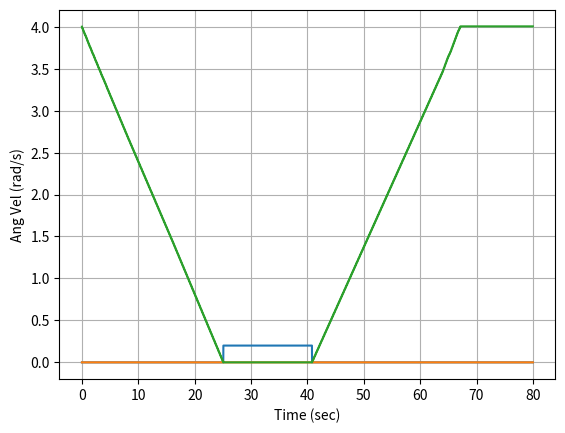
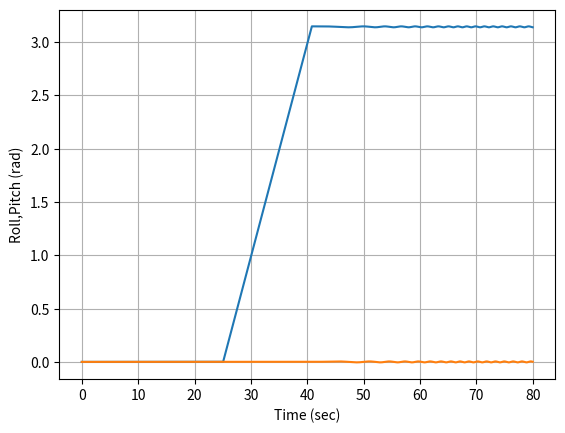
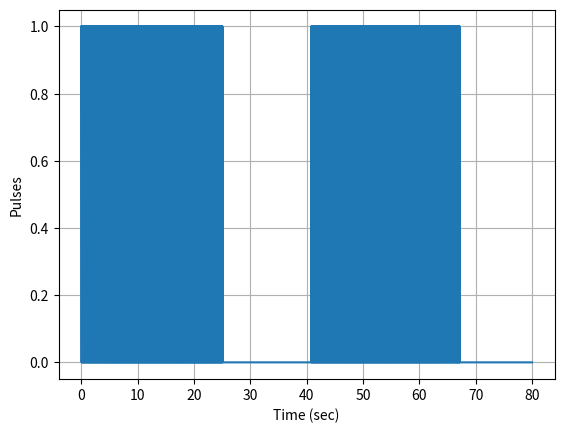

The matplotlib source for these figures, in order:
import numpy as np
import matplotlib.pyplot as plt

pulse_duration = 40.0/1000.0
pulse_wait_duration = 60.0/1000.0
thrusters = 0
pulse_off_time = -pulse_wait_duration
pulse_on_time = 0.0
Number_of_Pulses = 0.0
flip_over = 0
spin_backup = 0
def Thrusters(state,t):
    global thrusters,pulse_off_time,pulse_on_time,pulse_wait_duration,pulse_duration,Number_of_Pulses,flip_over,spin_backup
    ###Thrusters
    
    ###Torque on the spacecraft
    #Model Pulse Jet Thrusters
    #Are thrusters currently on?
    if thrusters == 1:
        ##Thrusters are currently on
        ##Do we need to turn them off?
        if (t >= pulse_on_time + pulse_duration):
            thrusters = 0
            pulse_off_time = t
    else:
        #Thrusters are currently off
        #Can I turn them back on?
        if (t >= pulse_off_time + pulse_wait_duration):
            thrusters = 1.0
            pulse_on_time = t
    
    r = 1.0
    F = 4.0*50.0*thrusters
    wz = state[2]
    roll = state[3]
    Torque = np.asarray([0,0,0])
    if flip_over == 0:
        if wz > 0:
            Torque = np.asarray([0,0,-r*F])
        else:
            if thrusters == 1:
                print('Flipping Over')
                Torque = np.asarray([r*F,0,0])
                print(Torque)
                flip_over = 1
    else:
        if spin_backup == 1:
            Torque = np.asarray([0,0,r*F])
            if wz > 2000.0/500.0:
                Torque = np.asarray([0,0,0])
        if roll > np.pi and spin_backup == 0 and thrusters == 1:
            Torque = np.asarray([-r*F,0,0])
            spin_backup = 1
            print('Time to spin back up',t)
            
    if np.sum(Torque) != 0 and pulse_on_time == t:
        Number_of_Pulses+=1
        
    return Torque

def Derivatives(state,t,Torque):
    rpy = state[3:6]
    w = state[0:3]
    ##Inertia Matrix
    Ixx = 10.0
    Iyy = Ixx
    Izz = 500.0
    Inertia = np.asarray([[Ixx,0,0],[0,Iyy,0],[0,0,Izz]])
    Inertia_Inv = np.asarray([[1/Ixx,0,0],[0,1/Iyy,0],[0,0,1/Izz]])
    
    dHdt = Torque - np.cross(w,np.matmul(Inertia,w))
    dwdt = np.matmul(Inertia_Inv,dHdt)
    
    #Kinematics
    phi = rpy[0]
    theta = rpy[1]
    psi = rpy[2]
    ctheta = np.cos(theta)
    cpsi = np.cos(psi)
    sphi = np.sin(phi)
    stheta = np.sin(theta)
    cphi = np.cos(phi)
    spsi = np.sin(psi)
    ttheta = np.tan(theta)
    J = np.asarray([[1.0,sphi*ttheta,cphi*ttheta],[0.0,cphi,-sphi],[0.0,sphi/ctheta,cphi/ctheta]])
    drpydt = np.matmul(J,w)
    
    return np.hstack([dwdt,drpydt])
    
####So now we integrate in odeint
dt = 10.0/1000.0
tout = np.arange(0,80,dt)
stateout = np.zeros((6,len(tout)))

stateout[:,0] = np.asarray([0,0,2000./500.,0,0,0])
pulses = 0*tout

for ctr in range(0,len(tout)-1):
    ti = tout[ctr]
    statei = stateout[:,ctr]
    ###RK4
    Torque = Thrusters(statei,ti)
    if np.sum(Torque) == 0:
        pulses[ctr] = 0
    else:
        pulses[ctr] = thrusters    
    dstate1 = Derivatives(statei,ti,Torque)
    dstate2 = Derivatives(statei+dstate1*dt/2.0,ti+dt/2.0,Torque)
    dstate3 = Derivatives(statei+dstate2*dt/2.0,ti+dt/2.0,Torque)
    dstate4 = Derivatives(statei+dstate3*dt,ti+dt,Torque)
    chi = (1.0/6.0)*(dstate1 + 2*dstate2 + 2*dstate3 + dstate4)
    stateout[:,ctr+1] = statei + dt*chi

print('Number of Pulses = ',Number_of_Pulses)

wout = stateout[0:3,:]
rp = stateout[3:5,:]

plt.figure()
plt.plot(tout,np.transpose(wout))
plt.grid()
plt.xlabel('Time (sec)')
plt.ylabel('Ang Vel (rad/s)')

plt.figure()
plt.plot(tout,np.transpose(rp))
plt.grid()
plt.xlabel('Time (sec)')
plt.ylabel('Roll,Pitch (rad)')

plt.figure()
plt.plot(tout,pulses)
plt.grid()
plt.xlabel('Time (sec)')
plt.ylabel('Pulses')

plt.show()